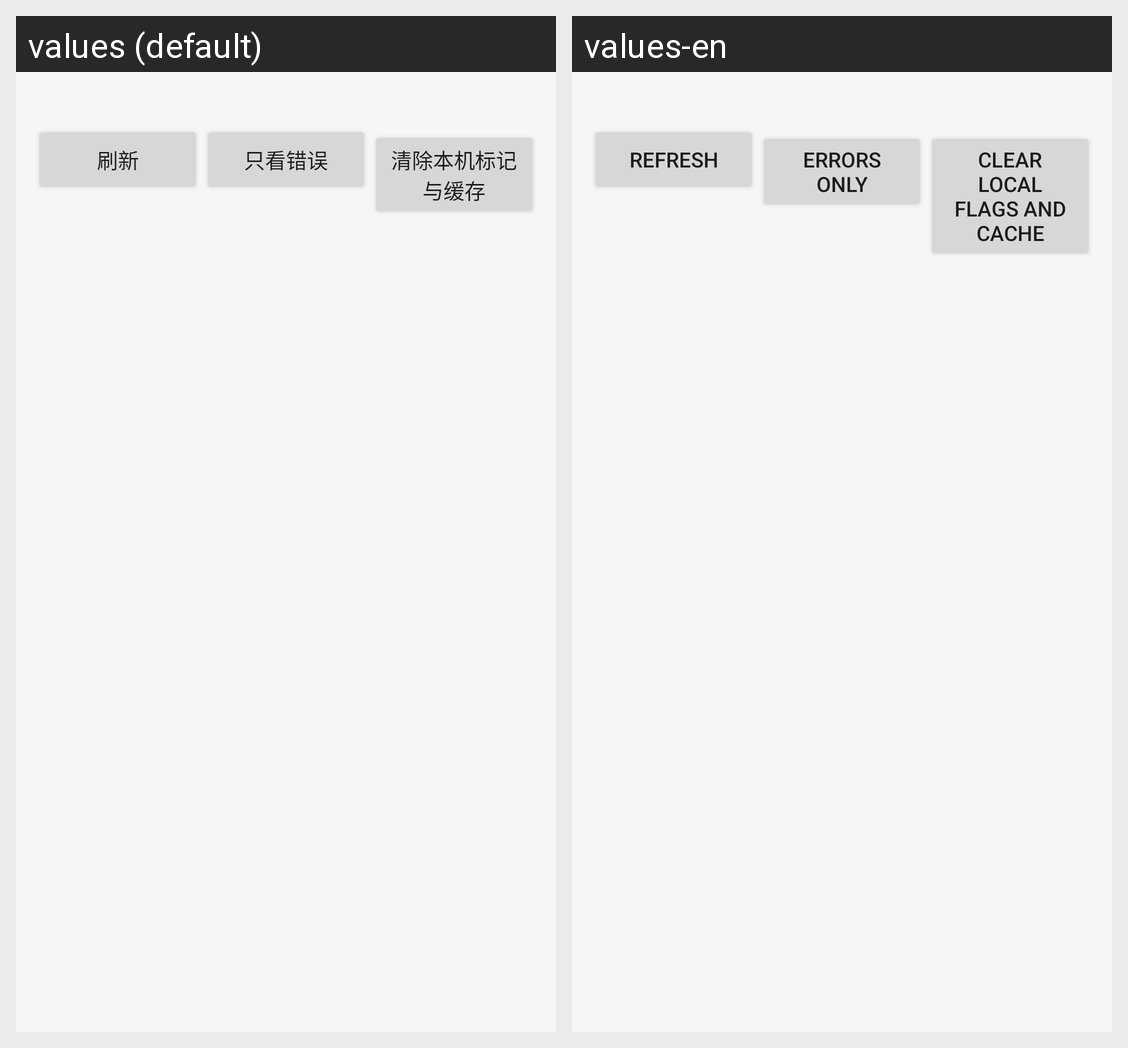

Strings drawn on this Android screen and how each of the app's shown locales translates them:
Android screen res/layout/fragment_settings_log.xml rendered under 2 locales, left to right: values (default), values-en. Device: Nexus 5 (rendered at 1080×1920; each locale shown at half size, 540×960, under a caption strip naming it); theme Theme.ModMigrator.
Strings drawn on this screen, with the default value and each locale's value (text and hints the layout hard-codes, and strings that could not be matched under every locale, appear in the picture but are not listed):

btn_refresh_log
  values: 刷新
  values-en: Refresh

btn_only_errors
  values: 只看错误
  values-en: Errors only

cfg_clear
  values: 清除本机标记与缓存
  values-en: Clear local flags and cache
